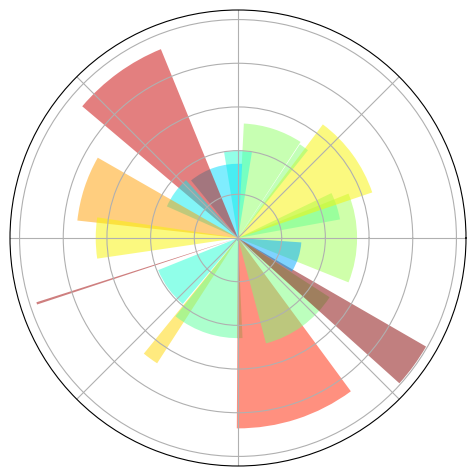

Write the Python code that produced this figure.
%matplotlib inline

import numpy as np
import matplotlib.pyplot as plt

ax = plt.axes([0.025, 0.025, 0.95, 0.95], polar=True)

N = 20
theta = np.arange(0.0, 2 * np.pi, 2 * np.pi / N)
radii = 10 * np.random.rand(N)
width = np.pi / 4 * np.random.rand(N)
bars = plt.bar(theta, radii, width=width, bottom=0.0)

for r,bar in zip(radii, bars):
    bar.set_facecolor(plt.cm.jet(r/10.))
    bar.set_alpha(0.5)

ax.set_xticklabels([])
ax.set_yticklabels([])
plt.show()